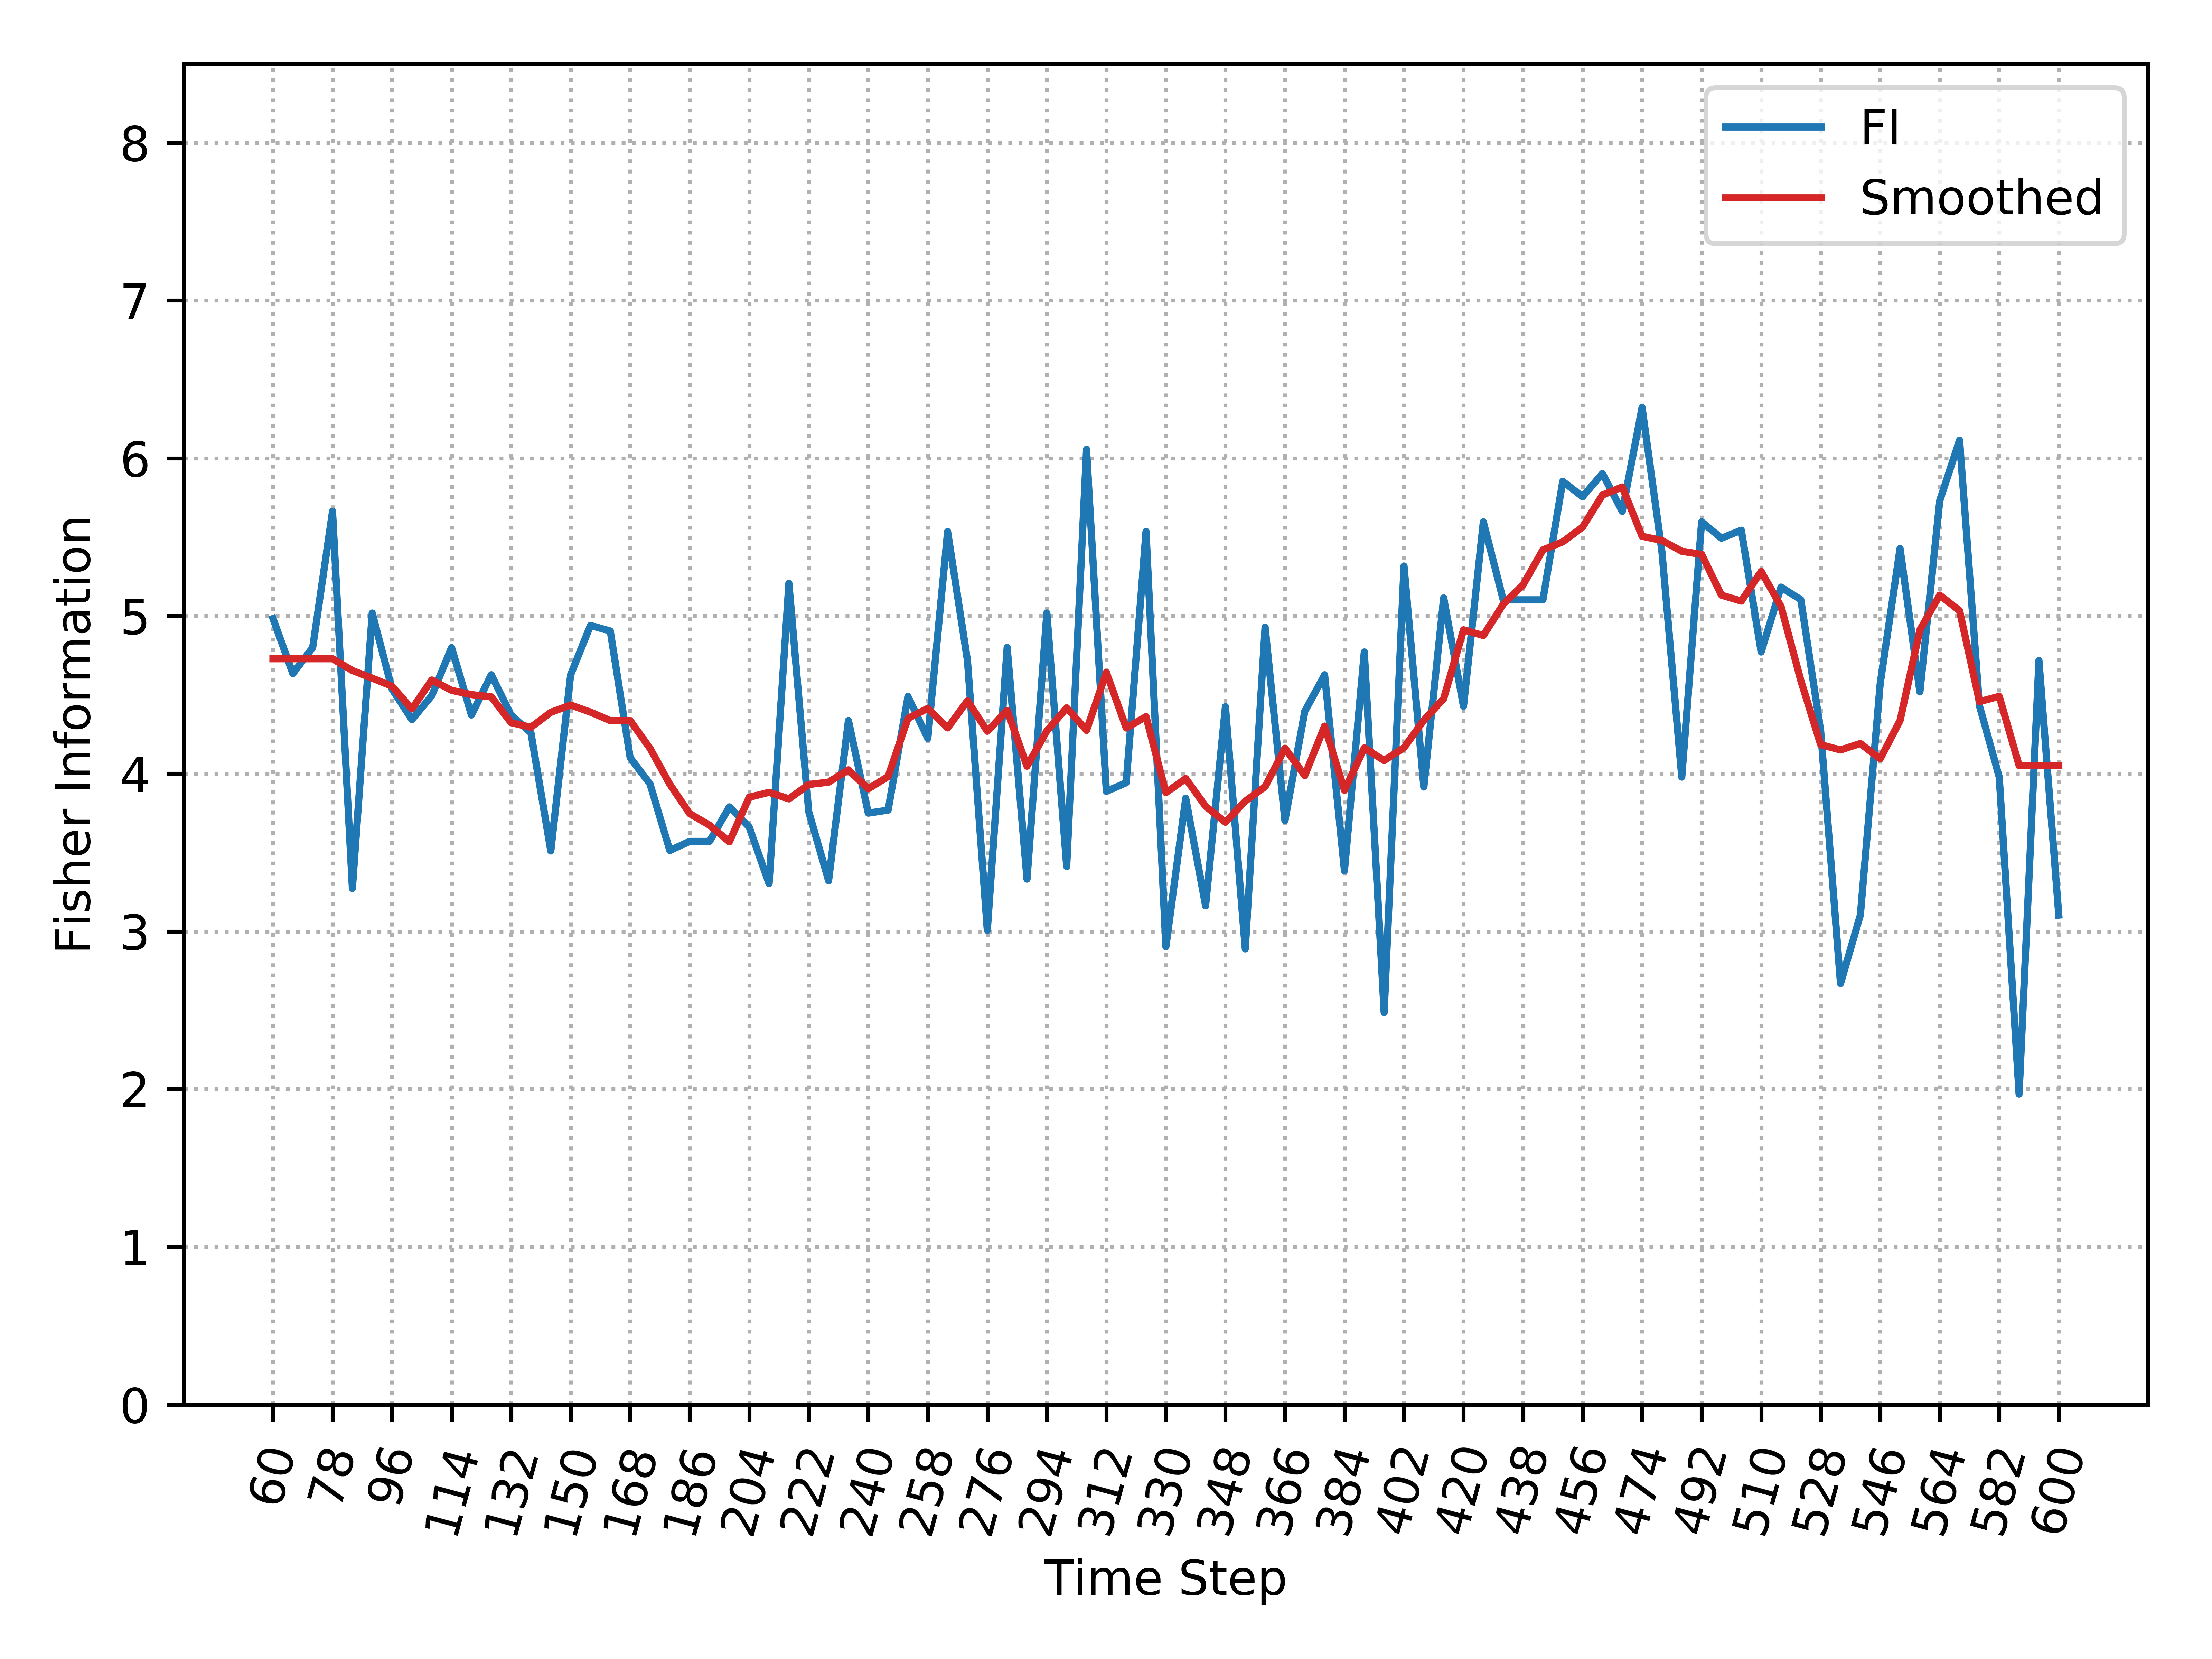

Source data for this figure (header and first rows):
, Time_Step, FI, Smooth_FI
0, 60, 4.984, 4.729
1, 66, 4.634, 4.729
2, 72, 4.8, 4.729
3, 78, 5.663, 4.729
4, 84, 3.273, 4.654
5, 90, 5.019, 4.606
6, 96, 4.536, 4.555
7, 102, 4.343, 4.411
8, 108, 4.494, 4.594
9, 114, 4.8, 4.529
10, 120, 4.372, 4.501
11, 126, 4.627, 4.487
12, 132, 4.372, 4.323
13, 138, 4.259, 4.294
14, 144, 3.51, 4.389
15, 150, 4.627, 4.435
16, 156, 4.94, 4.39
17, 162, 4.904, 4.336
18, 168, 4.102, 4.337
19, 174, 3.935, 4.161
20, 180, 3.513, 3.933
21, 186, 3.571, 3.747
22, 192, 3.571, 3.673
23, 198, 3.789, 3.568
24, 204, 3.661, 3.85
25, 210, 3.302, 3.882
26, 216, 5.207, 3.84
27, 222, 3.759, 3.931
28, 228, 3.322, 3.946
29, 234, 4.337, 4.024
30, 240, 3.75, 3.904
31, 246, 3.769, 3.982
32, 252, 4.489, 4.351
33, 258, 4.224, 4.414
34, 264, 5.535, 4.29
35, 270, 4.717, 4.462
36, 276, 3.007, 4.269
37, 282, 4.8, 4.402
38, 288, 3.332, 4.048
39, 294, 5.019, 4.271
40, 300, 3.412, 4.418
41, 306, 6.057, 4.275
42, 312, 3.887, 4.642
43, 318, 3.943, 4.29
44, 324, 5.536, 4.362
45, 330, 2.903, 3.879
46, 336, 3.845, 3.969
47, 342, 3.163, 3.793
48, 348, 4.425, 3.692
49, 354, 2.889, 3.826
50, 360, 4.929, 3.917
51, 366, 3.702, 4.161
52, 372, 4.395, 3.988
53, 378, 4.627, 4.302
54, 384, 3.385, 3.894
55, 390, 4.772, 4.164
56, 396, 2.486, 4.084
57, 402, 5.317, 4.165
58, 408, 3.916, 4.338
59, 414, 5.114, 4.476
... 31 more rows
